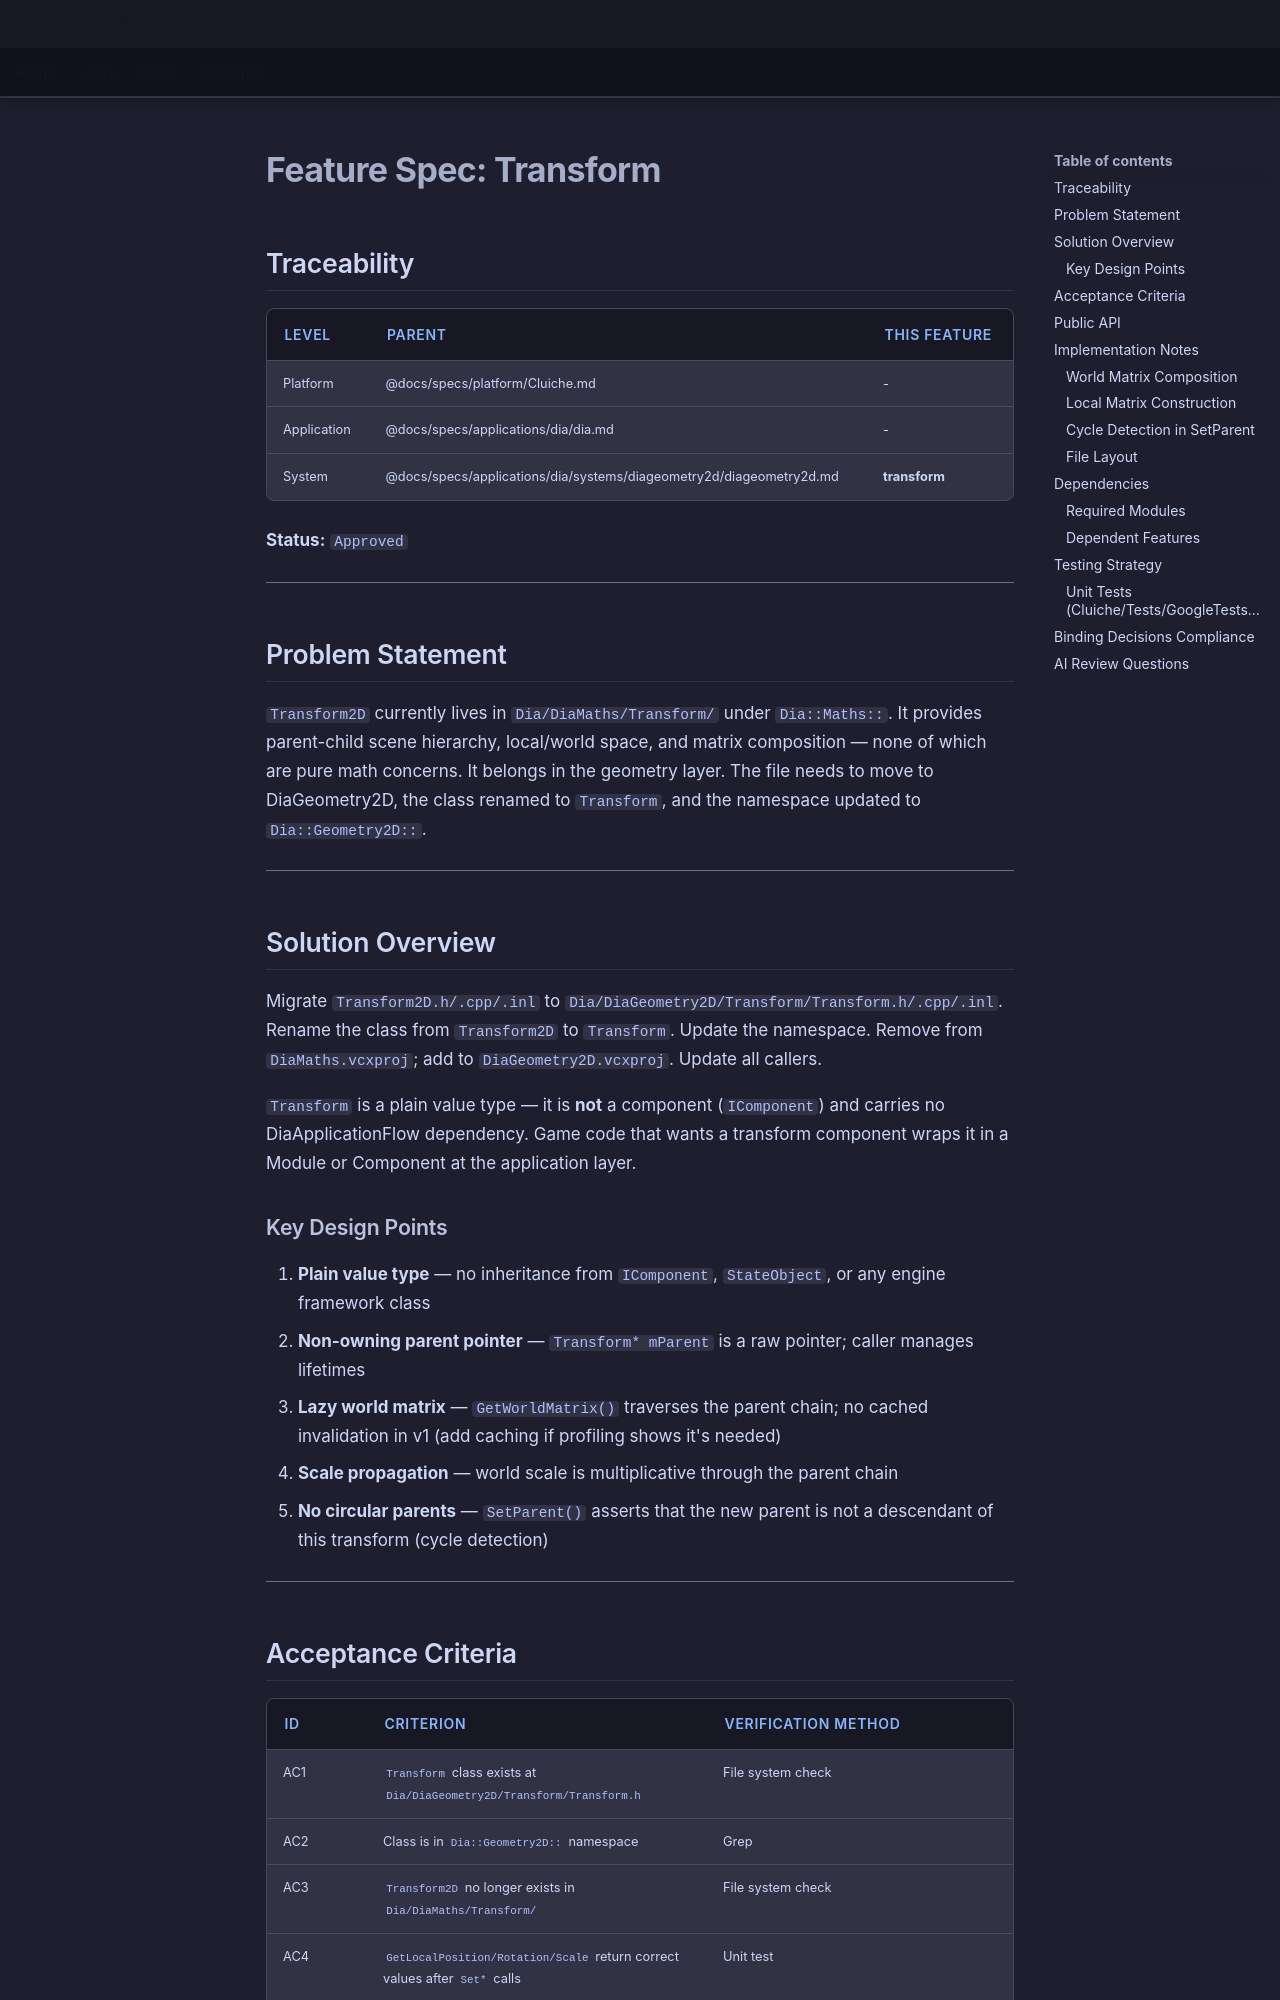

repository: LenihanConor/Cluiche · page: specs/applications/dia/systems/diageometry2d/transform/index.html · generator: mkdocs

# Feature Spec: Transform

## Traceability

| Level | Parent | This Feature |
|-------|--------|--------------|
| Platform | @docs/specs/platform/Cluiche.md | - |
| Application | @docs/specs/applications/dia/dia.md | - |
| System | @docs/specs/applications/dia/systems/diageometry2d/diageometry2d.md | **transform** |

**Status:** `Approved`

---

## Problem Statement

`Transform2D` currently lives in `Dia/DiaMaths/Transform/` under `Dia::Maths::`. It provides parent-child scene hierarchy, local/world space, and matrix composition — none of which are pure math concerns. It belongs in the geometry layer. The file needs to move to DiaGeometry2D, the class renamed to `Transform`, and the namespace updated to `Dia::Geometry2D::`.

---

## Solution Overview

Migrate `Transform2D.h/.cpp/.inl` to `Dia/DiaGeometry2D/Transform/Transform.h/.cpp/.inl`. Rename the class from `Transform2D` to `Transform`. Update the namespace. Remove from `DiaMaths.vcxproj`; add to `DiaGeometry2D.vcxproj`. Update all callers.

`Transform` is a plain value type — it is **not** a component (`IComponent`) and carries no DiaApplicationFlow dependency. Game code that wants a transform component wraps it in a Module or Component at the application layer.

### Key Design Points

1. **Plain value type** — no inheritance from `IComponent`, `StateObject`, or any engine framework class
2. **Non-owning parent pointer** — `Transform* mParent` is a raw pointer; caller manages lifetimes
3. **Lazy world matrix** — `GetWorldMatrix()` traverses the parent chain; no cached invalidation in v1 (add caching if profiling shows it's needed)
4. **Scale propagation** — world scale is multiplicative through the parent chain
5. **No circular parents** — `SetParent()` asserts that the new parent is not a descendant of this transform (cycle detection)

---
